Run: headless pygame with SDL's dummy video driver; simulated clock (each Clock.tick advances the game by its frame time, no real sleeping); random seed 0; keys injected as events and as key.get_pressed() state; no mouse input.
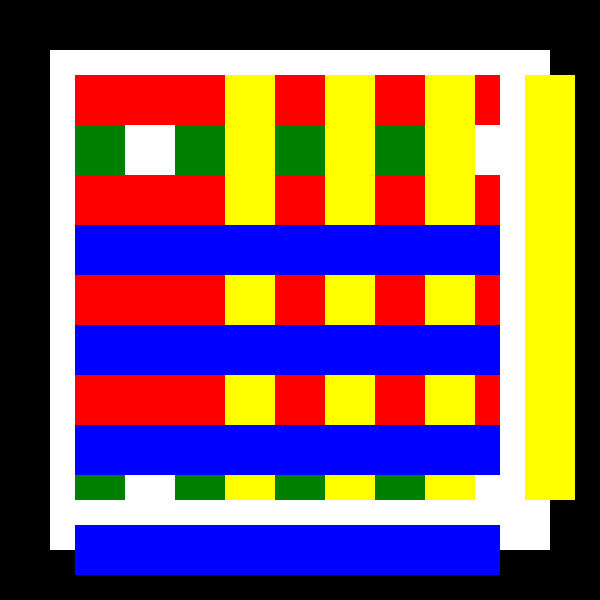
Frame 1 of 4 · flips 1–60 · no input
Frame 2 of 4 · flips 61–180 · tapped SPACE, RETURN · held RIGHT (→), D · screen unchanged from frame 1, image omitted
Frame 3 of 4 · flips 181–300 · held DOWN (↓), S · screen unchanged from frame 2, image omitted
Frame 4 of 4 · flips 301–420 · held LEFT (←), A, UP (↑), W · screen unchanged from frame 3, image omitted

The pygame program that drew these frames:

import pygame

pygame.init()

WHITE = (255, 255, 255)
GREEN = (0, 128, 0)
RED = (255, 0, 0)
YELLOW = (255, 255, 0)
BLUE = (0, 0, 255)

board_width = 600
board_height = 600

screen = pygame.display.set_mode((board_width, board_height))
pygame.display.set_caption("Ludo Board")


def draw_ludo_board(screen):

    pygame.draw.rect(screen, WHITE, (50, 50, 500, 500))

    for i in range(4):
        pygame.draw.rect(screen, GREEN, (75 + i * 100, 75, 50, 425))

    for i in range(4):
        pygame.draw.rect(screen, RED, (75, 75 + i * 100, 425, 50))

    for i in range(4):
        pygame.draw.rect(screen, YELLOW, (525 - i * 100, 75, 50, 425))

    for i in range(4):
        pygame.draw.rect(screen, BLUE, (75, 525 - i * 100, 425, 50))


running = True
while running:
    for event in pygame.event.get():
        if event.type == pygame.QUIT:
            running = False

    screen.fill((0, 0, 0))

    draw_ludo_board(screen)

    pygame.display.flip()


pygame.quit()
